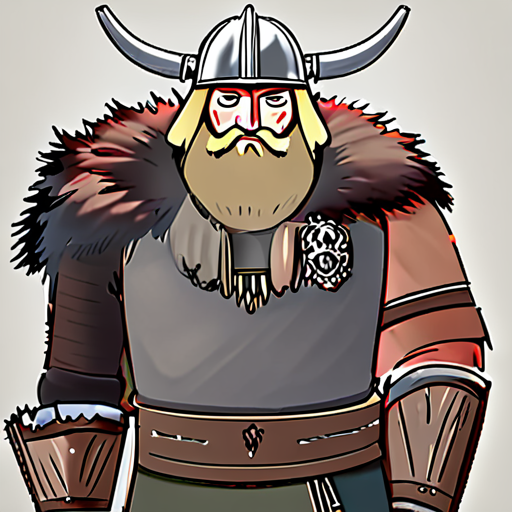
Generation parameters embedded in this image by AUTOMATIC1111 Stable Diffusion web UI or a fork of it (Forge, ...) (PNG 'parameters' text chunk):
medieval viking<lora:pytorch_lora_weights1_5V:1>
Steps: 8, Sampler: DPM++ 2M Karras, CFG scale: 7, Seed: 2695785053, Size: 512x512, Model hash: d48c2391e0, Model: aamXLAnimeMix_v10, Version: f0.0.12-latest-157-g57ed8b6a